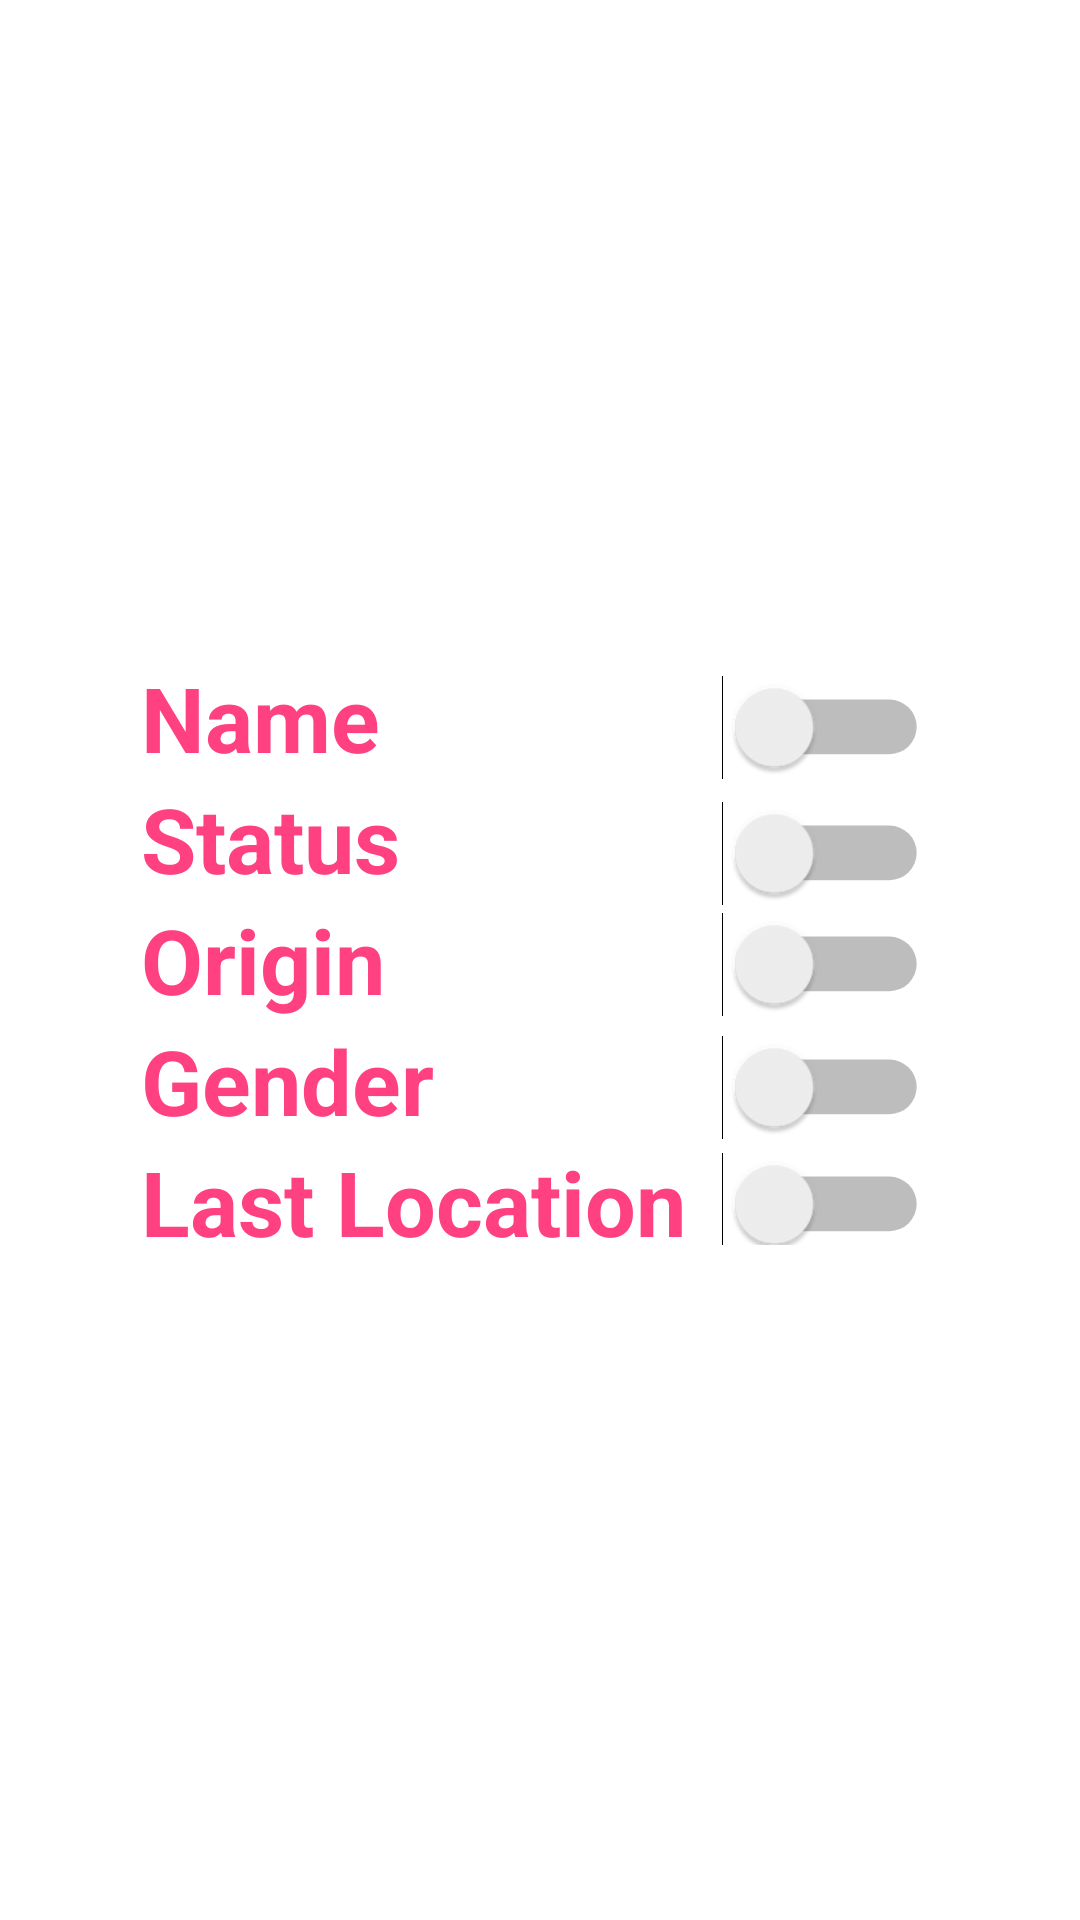

Android layout source for this screen:
<!-- AndroidManifest.xml: application theme AppTheme -->
<!-- res/layout/characters_fragment_dialog_filters_fragment.xml -->
<?xml version="1.0" encoding="utf-8"?>
<RelativeLayout xmlns:android="http://schemas.android.com/apk/res/android"
    android:orientation="vertical"
    android:layout_width="match_parent"
    android:layout_height="match_parent"
    android:fitsSystemWindows="true"
    android:background="@android:color/transparent">

        <LinearLayout
            android:layout_width="wrap_content"
            android:layout_height="wrap_content"
            android:layout_centerInParent="true"
            android:orientation="horizontal">

            <LinearLayout
                android:id="@+id/linLay1"
                android:layout_width="wrap_content"
                android:layout_height="wrap_content"
                android:orientation="vertical">

                <TextView
                    android:layout_width="wrap_content"
                    android:layout_height="wrap_content"
                    android:text="Name"
                    android:textStyle="bold"
                    android:textSize="30sp"
                    android:textColor="@color/colorAccent"/>

                <TextView
                    android:layout_width="wrap_content"
                    android:layout_height="wrap_content"
                    android:text="Status"
                    android:textStyle="bold"
                    android:textSize="30sp"
                    android:textColor="@color/colorAccent" />

                <TextView
                    android:layout_width="wrap_content"
                    android:layout_height="wrap_content"
                    android:text="Origin"
                    android:textStyle="bold"
                    android:textSize="30sp"
                    android:textColor="@color/colorAccent"/>

                <TextView
                    android:layout_width="wrap_content"
                    android:layout_height="wrap_content"
                    android:text="Gender"
                    android:textStyle="bold"
                    android:textSize="30sp"
                    android:textColor="@color/colorAccent"/>

                <TextView
                    android:layout_width="wrap_content"
                    android:layout_height="wrap_content"
                    android:text="Last Location"
                    android:textStyle="bold"
                    android:textSize="30sp"
                    android:textColor="@color/colorAccent"/>

            </LinearLayout>
            <LinearLayout
                android:layout_width="wrap_content"
                android:layout_height="wrap_content"
                android:orientation="vertical"
                android:layout_marginStart="10dp">
                <Switch
                    android:layout_width="wrap_content"
                    android:layout_height="wrap_content"
                    android:layout_marginTop="10dp"
                    android:layout_marginBottom="10dp"
                    android:layout_marginStart="10dp"
                    android:layout_marginEnd="10dp"
                    android:scaleX="1.3"
                    android:scaleY="1.3"/>
                <Switch
                    android:layout_width="wrap_content"
                    android:layout_height="wrap_content"
                    android:layout_marginTop="5dp"
                    android:layout_marginBottom="10dp"
                    android:layout_marginStart="10dp"
                    android:layout_marginEnd="10dp"
                    android:scaleX="1.3"
                    android:scaleY="1.3"/>
                <Switch
                    android:layout_width="wrap_content"
                    android:layout_height="wrap_content"
                    android:layout_marginBottom="12dp"
                    android:layout_marginStart="10dp"
                    android:layout_marginEnd="10dp"
                    android:scaleX="1.3"
                    android:scaleY="1.3"/>
                <Switch
                    android:layout_width="wrap_content"
                    android:layout_height="wrap_content"
                    android:layout_marginTop="2dp"
                    android:layout_marginBottom="10dp"
                    android:layout_marginStart="10dp"
                    android:layout_marginEnd="10dp"
                    android:scaleX="1.3"
                    android:scaleY="1.3"/>
                <Switch
                    android:layout_width="wrap_content"
                    android:layout_height="wrap_content"
                    android:layout_marginStart="10dp"
                    android:layout_marginEnd="10dp"
                    android:layout_marginTop="2dp"
                    android:scaleX="1.3"
                    android:scaleY="1.3"/>

            </LinearLayout>
        </LinearLayout>
</RelativeLayout>
<!-- resources referenced by this layout -->
<resources>
  <color name="colorAccent">#FF4081</color>
  <style name="AppTheme" parent="Theme.AppCompat.DayNight.NoActionBar">
          
          <item name="colorPrimary">@color/colorPrimary</item>
          <item name="colorPrimaryDark">@color/colorPrimaryDark</item>
          <item name="colorAccent">@color/colorAccent</item>
          <item name="windowNoTitle">true</item>
          <item name="android:editTextColor">@color/colorAccent</item>
          <item name="android:textColorHint">@color/colorAccent</item>
          <item name="android:windowIsTranslucent">true</item>
          <item name="android:windowContentTransitions">true</item>
          <item name="android:windowAllowEnterTransitionOverlap">true</item>
          <item name="android:windowAllowReturnTransitionOverlap">true</item>
          <item name="android:windowBackground">@android:color/transparent</item>
          <item name="android:windowTranslucentStatus">true</item>
          <item name="android:windowTranslucentNavigation">true</item>
      </style>
  <color name="colorPrimary">#03A9F4</color>
  <color name="colorPrimaryDark">#2d2d2d</color>
</resources>
